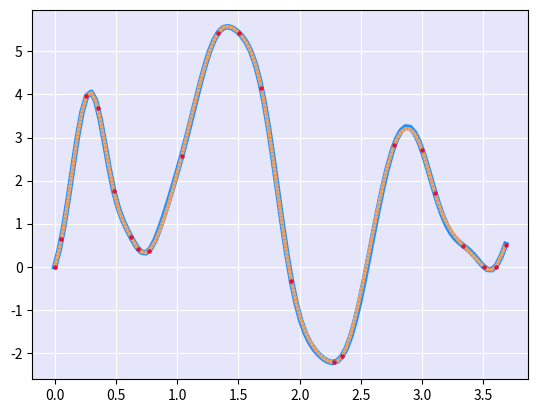

Write Python code to recreate this figure.
# [redacted]
#        Radial Basis Function Interpolation
#             for Non-Linear Data

import numpy as np

import pandas as pd

from scipy.interpolate import Rbf

import matplotlib.pyplot as plt
import matplotlib as mpl

# mpl.use('Qt5Agg')


# Gaussian Kernel
def kernel(x, b):
    arg = pow((4/b) * x, 2)
    return np.exp(-arg)


# Inverse quad Kernel
def kernel_2(x, b):
    arg = pow((16/b) * x, 2)
    return 1/(1+arg)


# Datos originales o muestra
# x_0 = np.linspace(-10, 10, num=20).round(4)
# y_0 = np.sin(0.2*pow(x_0,2)).round(4)
x_0 = np.array([0, 0.054, 0.259, 0.350, 0.482, 0.624, 0.679, 0.770, 1.037, 1.333, 1.505,
            1.688, 1.933, 2.283, 2.346, 2.773, 3.000, 3.106, 3.336, 3.504, 3.600, 3.683])

y_0 = np.array([0, 0.633, 3.954, 3.697, 1.755, 0.679, 0.422, 0.375, 2.574, 5.428, 5.428,
            4.141, -0.326, -2.220, -2.080, 2.831, 2.714, 1.709, 0.492,  0,     0, 0.516])

# Variables
size = x_0.size
b = 6                   # El valor de la base debe de elegirse de acuerdo al error de la interpolación

# Inicio del metodo para RBF
mainMatrix = np.empty(shape=(size, size))

for row in range(0, size):
    for col in range(0, size):
        mainMatrix[row, col] = kernel_2(x_0[row] - x_0[col], b)


mainMatrix = np.linalg.inv(mainMatrix)              # Matriz inversa

yMatrix = np.vstack(y_0)                            # Matriz de Y
fMatrix = np.empty(shape=size, dtype=np.single)     # Matriz evaluada


# Funcion interpolada
def RBF(x):
    for col in range(size):
        fMatrix[col] = kernel_2(x - x_0[col], b)

    temp = fMatrix @ mainMatrix
    temp = temp @ yMatrix

    return temp


# Datos interpolados
x_1 = np.linspace(0, 3.683, num=100)
y_RBF = np.empty(x_1.size)

for idx in range(x_1.size):
    y_RBF[idx] = RBF(x_1[idx])


# Interpolacion RBF de SciPy
interp_Func = Rbf(x_0, y_0)
y_interp = interp_Func(x_1)


Table_1 = pd.DataFrame(data=[x_0, y_0], index=['X', 'Y']).T
Table_2 = pd.DataFrame(data=[x_1, y_RBF], index=['X', 'Y']).T

plt.plot(x_1, y_RBF, linewidth=4, color="dodgerblue")
plt.plot(x_1, y_interp, linewidth=2.5, color="sandybrown", ls=(0, (1, 0.1)))
plt.scatter(x_0, y_0, s=5, color="crimson", zorder=2)

ax = plt.gca()
ax.set_facecolor('lavender')

plt.grid(c="white")


plt.show()
